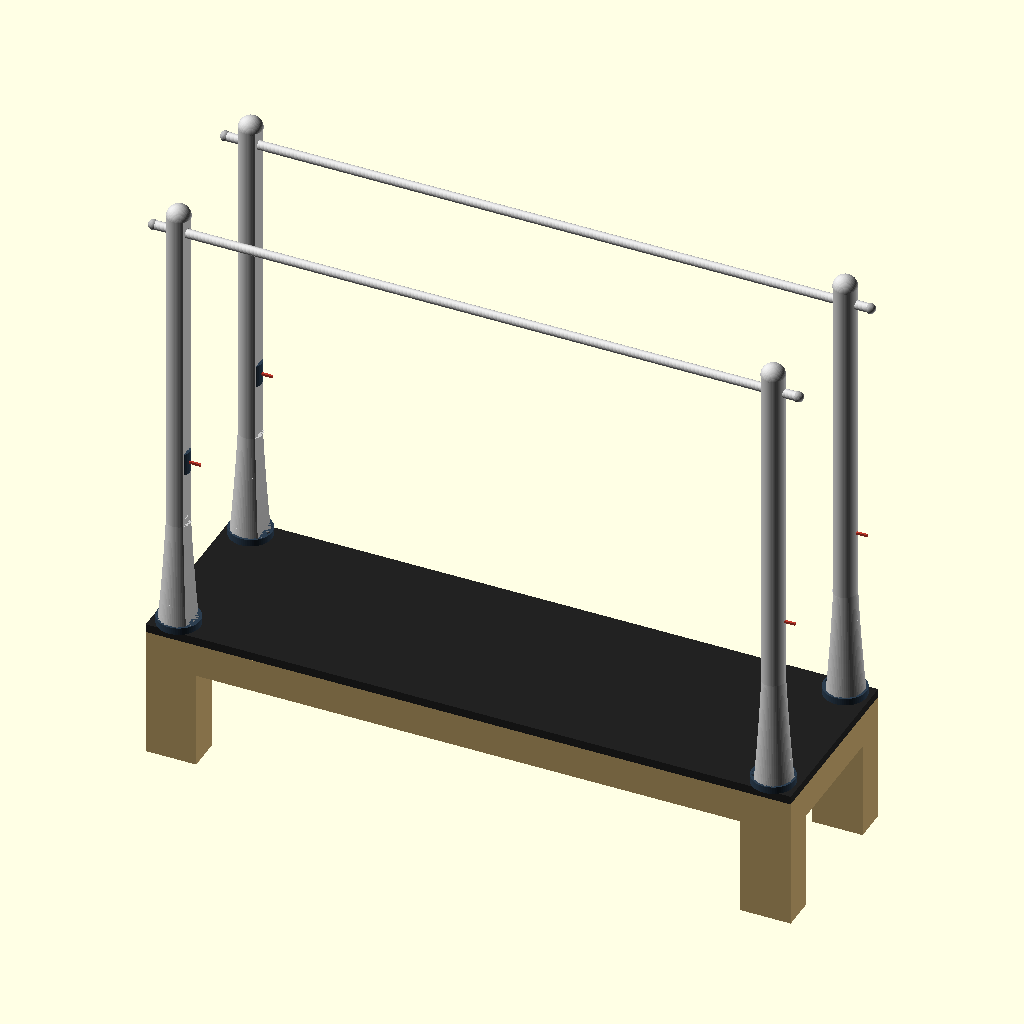
Cell 1: the model at its default parameters.
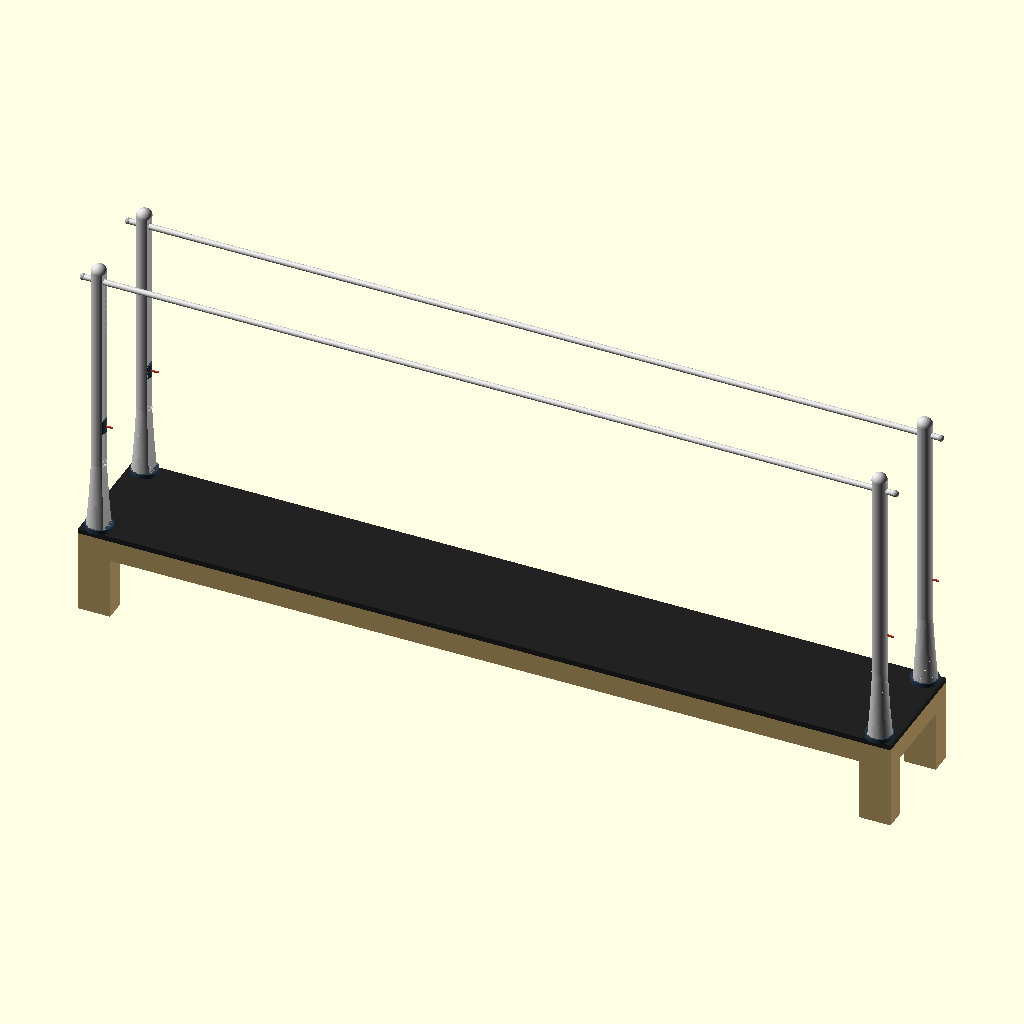
Cell 2: the same model with bed_l = 4600.
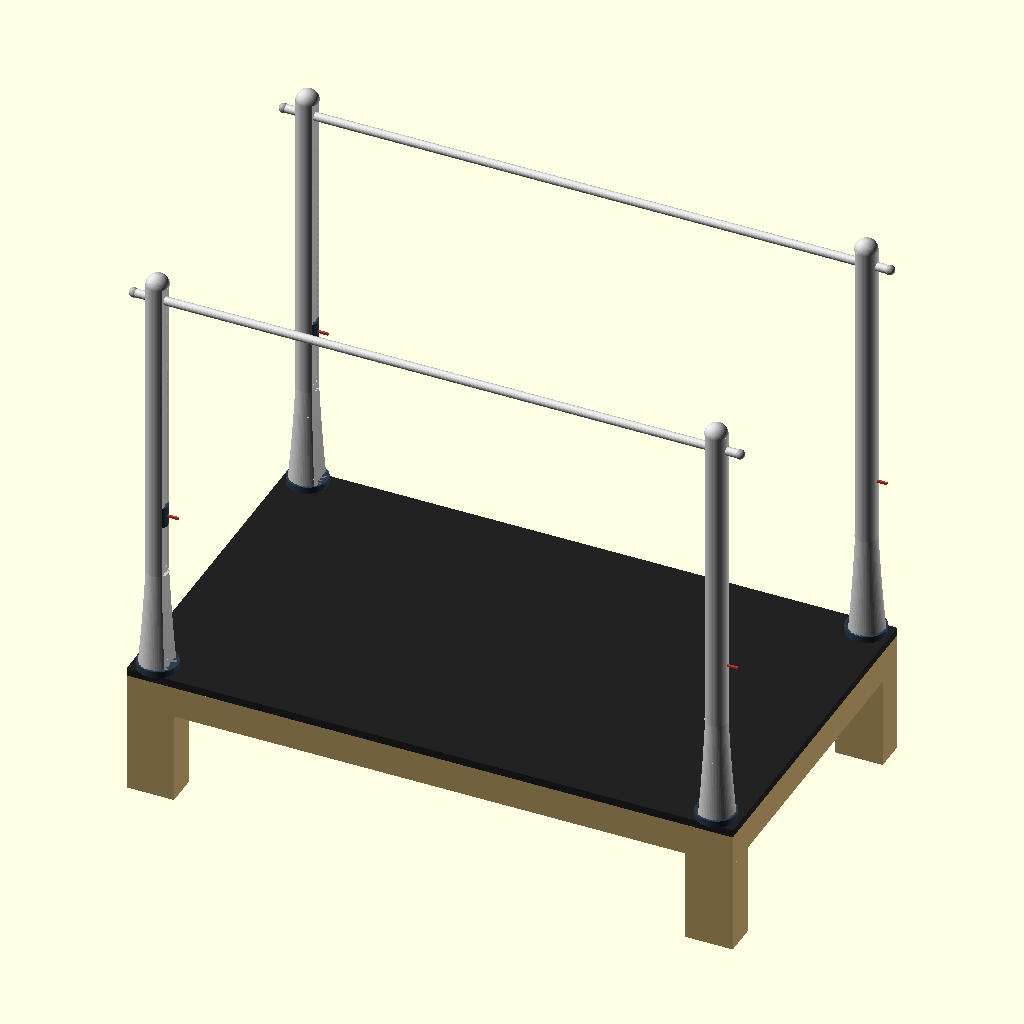
Cell 3: the same model with bed_w = 1340.
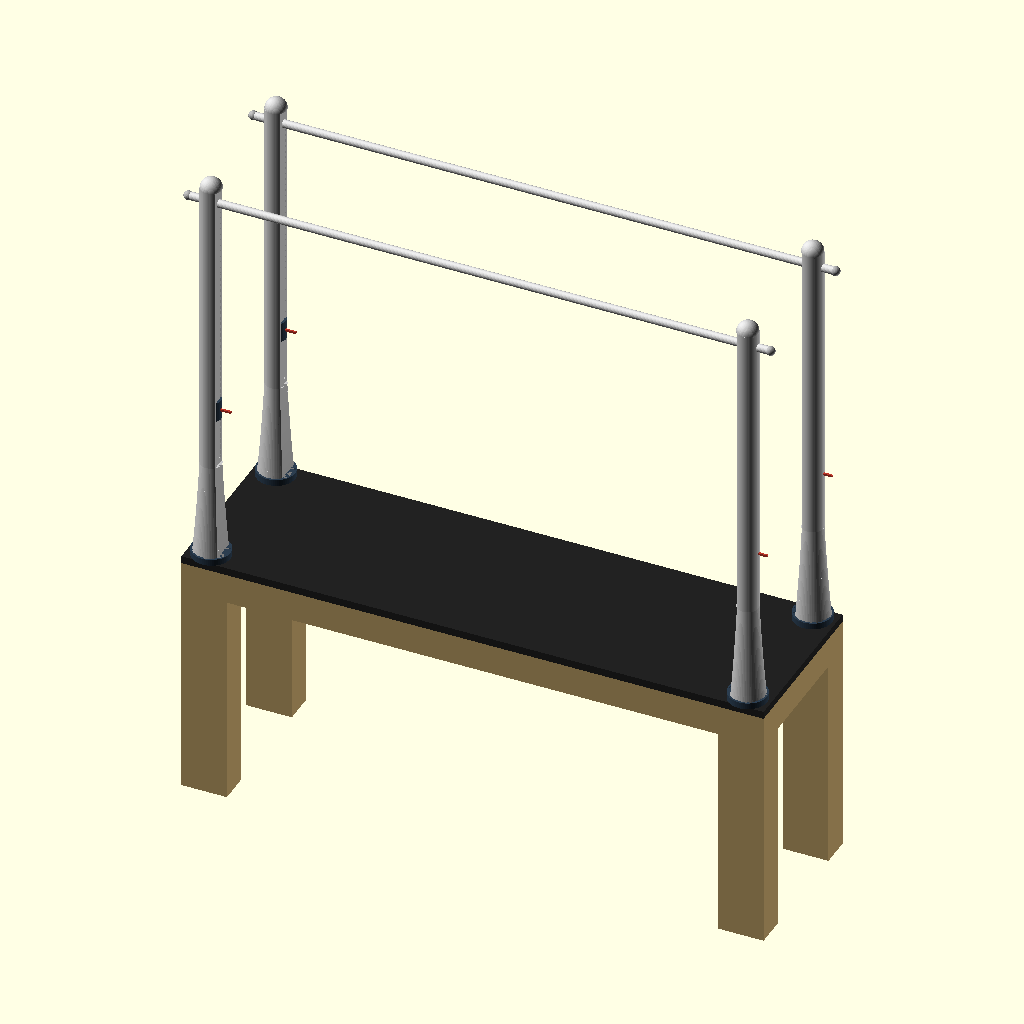
Cell 4: the same model with bed_h = 1000.
All cells are drawn from the same view direction (rotation 55°, 0°, 25°, orthographic, colour scheme Cornfield), but the view is re-fitted for each cell, so position and scale can differ between cells as well as the parameter.
Source of the model, pilates-reformer/PR-01-base/PR-01-base-v6.scad:
// PR-01-base-v6.scad
// Janis Product Design — Pilates Reformer with Full Tower
// Version: v6
// Date: 2026-06-30
// Focus: Frame structure + joints only. No slider, no spring, no strap.
// Rules: rules-pr.md, rules-dimensions.md, .claude/rules-codes.md
// Changes from v5 (pole taper spec redo per Janis direct instruction):
//   - pole_body() taper redefined by FLAT-FACE WIDTH, not diameter: flat_w_base=100mm
//     at z=0, tapers to flat_w_top=60mm by z=transition_h(400mm) — "horn" curve
//     (fast taper near base, flattening out approaching the top width), modeled as
//     an 8-segment hull loft using a logarithmic width function (smooth, not a hard
//     cone). From transition_h to pole_h, flat width holds constant at 60mm.
//   - Round portion of the D now scales off flat width via pole_r_from_flat() —
//     same circular relationship used previously (r = flat_w / (2*sqrt(1-0.7^2)))
//   - r_base ~70mm, r_top ~42mm (was r_base=23mm, r_top_taper=18mm in v5 — v5 used
//     diameter directly as a much smaller stand-in; this version is the actual spec)
//   - Bore (33mm = grip_od+1) re-verified against r_top=42mm: cut plane at
//     x=0.7*42=29.4mm, bore radius 16.5mm → min wall ~12.9mm — adequate (rules-dimensions.md
//     global min clearance is 2mm)
//   - bore_z, tooth_zone_z0/z1 repositioned to clear the wider/differently-shaped taper
//   - pole_base_bushing() resized off new (larger) r_base instead of old pole_base_d
//   - pole_top_collar() remains removed (per v5); bar passes through bore at pole top

// ── Global ────────────────────────────────────────────────────────────
e           = 0.01;   // epsilon — z-fight prevention
$fn         = 32;     // default resolution (use 64 for final render)

// ── Bed dimensions ────────────────────────────────────────────────────
bed_l       = 2300;   // total bed length (longitudinal) — PENDING Janis confirm
bed_w       = 670;    // total bed width — PENDING Janis confirm
bed_h       = 500;    // floor to top of bed surface — PENDING Janis confirm
leg_w       = 180;    // bed leg width — increased 50% for structural proportion
leg_t       = 120;    // bed leg depth — increased 50% for structural proportion
frame_rail_t = 60;    // bed rail thickness (wood) — PENDING
frame_rail_h = 120;   // bed rail height — PENDING

// ── Pole dimensions ───────────────────────────────────────────────────
pole_od     = 48;     // pole outer diameter — PENDING Janis lock
pole_wall   = 3;      // pole wall thickness (hollow tube)
pole_id     = pole_od - 2*pole_wall;
pole_h      = 1600;   // exposed pole height above bed surface — PENDING
socket_depth = 150;   // how deep socket inserts into bed leg — PENDING
total_pole_l = pole_h + socket_depth;

// ── Pole D-profile shape (single continuous piece — base to top) ──────
// Taper defined by FLAT-FACE WIDTH (per Janis spec) — round portion derives from it.
flat_w_base   = 100;          // flat-face width at base (z=0)
flat_w_top    = 60;           // flat-face width from transition_h to pole_h (constant)
transition_h  = 400;          // taper zone height — horn curve from base to top width
taper_steps   = 8;            // hull-loft segment count — moderate, avoids lattice artifact
function pole_r_from_flat(fw) = fw / (2 * sqrt(1 - pow(0.7, 2))); // r ≈ fw * 0.70013
r_base        = pole_r_from_flat(flat_w_base);   // ~70.0mm
r_top         = pole_r_from_flat(flat_w_top);    // ~42.0mm
// Horn curve: fast taper near base, flattening out near top — logarithmic blend
function pole_flat_w(z) = flat_w_top + (flat_w_base - flat_w_top)
                            * (1 - ln(1 + z / transition_h) / ln(2));
tooth_zone_z0 = transition_h + 20;  // tooth (rack) zone start — clear of taper
tooth_zone_z1 = pole_h - 90;        // tooth zone end — clear of bore/dome zone
tooth_depth   = 3;                  // groove recess depth — placeholder, no teeth yet
bore_z        = pole_h - 60;        // bar insert hole — near top, clear of dome cap (r_top)
bushing_od    = 2 * r_base + 12;    // base bushing outer diameter — scales off new r_base
bushing_h     = 25;                 // base bushing height

// ── Grip bar (crossbar) ───────────────────────────────────────────────
grip_od     = 32;     // OWNER-LOCKED — do not change without Janis approval
grip_l      = bed_l;  // crossbar length = bed length (X-axis) = 2300mm
grip_offset = 0;      // lateral offset from pole centerline — TBD

// ── Clamp ─────────────────────────────────────────────────────────────
clamp_h     = 80;     // mid clamp body height
clamp_od    = pole_od + 30; // clamp outer diameter
lever_l     = 40;     // lock lever length

// ── Fold joint ────────────────────────────────────────────────────────
fold_z      = bed_h;  // fold hinge height = bed surface height
cone_base_d = 120;    // fold cone base diameter — PENDING
cone_top_d  = pole_od + 10; // cone top diameter (accepts pole)
cone_h      = 80;     // cone height
fold_angle  = 0;      // 0 = upright, 90 = folded flat on bed

// ── Debug toggles ─────────────────────────────────────────────────────
show_bed          = true;
show_poles        = true;
show_crossbars    = true;
show_mid_clamps   = true;
show_base_sockets = true;
show_base_bushings = true;
show_fold_joints  = false;  // foldable variant — off by default in Classic Std

// ── Derived ───────────────────────────────────────────────────────────
surface_t   = 30;                         // bed surface platform thickness
socket_od   = pole_od + 14;              // socket body outer diameter
socket_bore = pole_od + 0.5;            // bore clearance — M-PR-1: never exact pole_od
bore_d      = grip_od + 1;              // 33mm — bar insert hole clearance (0.5mm/side)

// Pole corner X positions — [front-left, front-right, rear-left, rear-right]
// Spans 0 to bed_l along X — confirms bed length is X-axis
pole_cx = [leg_w/2, bed_l - leg_w/2, leg_w/2, bed_l - leg_w/2];
// Pole corner Y positions — spans 0 to bed_w along Y
pole_cy = [leg_t/2, leg_t/2, bed_w - leg_t/2, bed_w - leg_t/2];

// Crossbar Y positions — front row at pole_cy[0], rear row at pole_cy[2]
// Crossbars run X-axis (longitudinal = bed length direction)
xbar_y_front = pole_cy[0];   // 60mm — front pole row Y position
xbar_y_rear  = pole_cy[2];   // 610mm — rear pole row Y position

// Mid-clamp Z — 40% up exposed pole height (placeholder; adjustable in v4+)
clamp_mid_z  = bed_h + pole_h * 0.4;   // 1140mm

// Crossbar Z — passes through the bar insert hole drilled in the pole top (no separate collar)
xbar_z = bed_h + bore_z;               // 2036mm

// ═════════════════════════════════════════════════════════════════════
// MODULES — BED
// ═════════════════════════════════════════════════════════════════════

module bed_frame() {
    // Wood box frame: 4 corner legs + longitudinal rails + end crossmembers
    color("#C8A96E", 1.0) {
        for (i = [0:3]) {
            translate([pole_cx[i] - leg_w/2, pole_cy[i] - leg_t/2, 0])
                cube([leg_w, leg_t, bed_h - surface_t]);
        }
        // longitudinal rails — front and rear
        translate([0, 0, bed_h - surface_t - frame_rail_h])
            cube([bed_l, frame_rail_t, frame_rail_h]);
        translate([0, bed_w - frame_rail_t, bed_h - surface_t - frame_rail_h])
            cube([bed_l, frame_rail_t, frame_rail_h]);
        // end crossmembers — foot end and head end
        translate([0, 0, bed_h - surface_t - frame_rail_h])
            cube([frame_rail_t, bed_w, frame_rail_h]);
        translate([bed_l - frame_rail_t, 0, bed_h - surface_t - frame_rail_h])
            cube([frame_rail_t, bed_w, frame_rail_h]);
    }
}

module bed_surface() {
    // Platform top — dark leather placeholder
    color("#222222", 1.0)
        translate([0, 0, bed_h - surface_t])
            cube([bed_l, bed_w, surface_t]);
}

// ═════════════════════════════════════════════════════════════════════
// MODULES — POLE COMPONENTS
// ═════════════════════════════════════════════════════════════════════

module pole_base_socket(cx, cy) {
    // Metal collar pressed into drilled hole in bed leg — stub cylinder
    // Contact receipt: socket Z: bed_h-socket_depth to bed_h — gap to any face >= 2mm (M-2)
    color("#888888", 1.0)
        translate([cx, cy, bed_h - socket_depth])
            cylinder(h = socket_depth, d = socket_od);
}

// D-shaped cross-section: flat face normal along X (flat plane lies in Y-Z plane)
// dir = +1 cuts material on +X side (flat faces +X); dir = -1 cuts -X side (flat faces -X)
module pole_d_section(r, h, dir) {
    cut_x0 = dir > 0 ? 0.7 * r : -(r + 1);
    difference() {
        cylinder(h = h, r = r, $fn = 64);
        translate([cut_x0, -r - 1, -e]) cube([0.3 * r + 1, r * 2 + 2, h + 2 * e]);
    }
}

// Horn-curve taper loft: flat_w_base at z=0 → flat_w_top at z=transition_h, smooth
// logarithmic curve (fast taper near base, flattening near top) via stepped hull segments.
module pole_taper_loft(dir, steps) {
    for (i = [0 : steps - 1]) {
        z0 = transition_h * i / steps;
        z1 = transition_h * (i + 1) / steps;
        hull() {
            translate([0, 0, z0]) pole_d_section(pole_r_from_flat(pole_flat_w(z0)), e, dir);
            translate([0, 0, z1]) pole_d_section(pole_r_from_flat(pole_flat_w(z1)), e, dir);
        }
    }
}

// Continuous solid: horn-curve taper (0-transition_h) + constant-width top zone — no seams
module pole_solid(dir) {
    pole_taper_loft(dir, taper_steps);
    translate([0, 0, transition_h])
        pole_d_section(r_top, pole_h - transition_h, dir);
}

// Very top — rounded/domed, not flat cut. Overlaps body by e for manifold-safe union.
module pole_top_dome() {
    translate([0, 0, pole_h - e])
        intersection() {
            sphere(r = r_top, $fn = 64);
            translate([-r_top, -r_top, 0])
                cube([r_top * 2, r_top * 2, r_top]);
        }
}

// Bar insert hole — bore axis along X (longitudinal), crossbar passes through here
// Wall-thickness check: at bore_z, flat width = flat_w_top(60mm) -> r_top(~42mm),
// cut plane at x=0.7*r_top=29.4mm, bore radius=16.5mm -> min wall ~12.9mm (>> 2mm min, R-002)
module pole_bore_cut() {
    translate([0, 0, bore_z])
        rotate([0, 90, 0])
            cylinder(h = 2 * r_base + 4, d = bore_d, center = true);
}

// Tooth zone (rack gear mounting strip) — shallow recess on flat face, placeholder only
module pole_tooth_groove_cut(dir) {
    groove_w = flat_w_top * 0.6;
    groove_h = tooth_zone_z1 - tooth_zone_z0;
    cut_x0   = dir > 0 ? 0.7 * r_top - tooth_depth : -0.7 * r_top - e;
    translate([cut_x0, -groove_w / 2, tooth_zone_z0])
        cube([tooth_depth + e, groove_w, groove_h]);
}

module pole_body(cx, cy) {
    // Single continuous D-profile: blocky base → smooth taper → narrowing rounded top.
    // Pole top itself is the collar — bar insert hole replaces the old top_collar module.
    // dir: front pole flat faces +X (rear); rear pole flat faces -X (front) — see rules-pr.md
    dir = (cx < bed_l / 2) ? 1 : -1;
    color("#CCCCCC", 1.0)
        translate([cx, cy, bed_h])
            difference() {
                union() {
                    pole_solid(dir);
                    pole_top_dome();
                }
                pole_tooth_groove_cut(dir);
                pole_bore_cut();
            }
}

module pole_base_bushing(cx, cy) {
    // Small separate bushing at wood/pole interface — ring around pole base, flush on leg top
    // Bore clearance keeps it a separate contact-touching part, not an overlapping solid (M-2)
    color("#2C3E50", 1.0)
        translate([cx, cy, bed_h])
            difference() {
                cylinder(h = bushing_h, d = bushing_od, $fn = 64);
                translate([0, 0, -e])
                    cylinder(h = bushing_h + 2 * e, d = 2 * r_base + 1, $fn = 64);
            }
}

module pole_mid_clamp(cx, cy) {
    // Adjustable collar clamp at clamp_mid_z — stub cylinder + lever accent
    color("#2C3E50", 1.0)
        translate([cx, cy, clamp_mid_z - clamp_h/2])
            cylinder(h = clamp_h, d = clamp_od);
    // Contact receipt: lever inner edge overlaps 4mm into body ✓
    color("#C0392B", 1.0)
        translate([cx + clamp_od/2 - 4, cy - 4, clamp_mid_z - 4])
            cube([lever_l + 4, 8, 8]);
}

// ═════════════════════════════════════════════════════════════════════
// MODULES — CROSSBAR (X-axis: longitudinal along bed length)
// ═════════════════════════════════════════════════════════════════════

module crossbar_body(y_pos) {
    // X-axis grip bar — passes through the bar insert hole in each pole at xbar_z
    // Contact receipt: starts x=0, runs to x=grip_l=2300mm, at y=y_pos, z=xbar_z ✓
    color("#DDDDDD", 1.0)
        translate([0, y_pos, xbar_z])
            rotate([0, 90, 0])
                cylinder(h = grip_l, d = grip_od);
}

module crossbar_end_cap(x_pos, y_pos) {
    // Decorative + safety end cap — sphere overlaps bar end for union volume
    color("#AAAAAA", 1.0)
        translate([x_pos, y_pos, xbar_z])
            sphere(d = grip_od + 4);
}

// ═════════════════════════════════════════════════════════════════════
// MODULES — FOLD JOINT (foldable variant — show_fold_joints = false)
// ═════════════════════════════════════════════════════════════════════

module fold_cone_base(cx, cy) {
    color("#555555", 1.0)
        translate([cx, cy, bed_h])
            cylinder(h = cone_h, d1 = cone_base_d, d2 = cone_top_d);
}

module fold_u_bracket(cx, cy) {
    // Contact receipt: bracket base at bed_h + cone_h - e, overlaps cone by e ✓
    bracket_h = 60;
    color("#888888", 1.0)
        translate([cx - 20, cy - 10, bed_h + cone_h - e])
            cube([40, 20, bracket_h]);
}

module fold_hinge(cx, cy) {
    // Contact receipt: hinge at Z=bed_h+cone_h+30 (inside bracket range) ✓
    color("#AAAAAA", 1.0)
        translate([cx, cy, bed_h + cone_h + 30])
            rotate([90, 0, 0])
                cylinder(h = 60, d = 20, center = true);
}

module pole_fold_joint(cx, cy) {
    fold_cone_base(cx, cy);
    fold_u_bracket(cx, cy);
    fold_hinge(cx, cy);
}

// ═════════════════════════════════════════════════════════════════════
// SUB-ASSEMBLIES
// ═════════════════════════════════════════════════════════════════════

module bed_assembly() {
    if (show_bed) {
        bed_frame();
        bed_surface();
    }
}

module pole_assembly(i) {
    // One pole corner — called 4x from pr01_assembly
    cx = pole_cx[i];
    cy = pole_cy[i];
    if (show_base_sockets)  pole_base_socket(cx, cy);
    if (show_base_bushings) pole_base_bushing(cx, cy);
    if (show_poles)         pole_body(cx, cy);
    if (show_mid_clamps)    pole_mid_clamp(cx, cy);
    if (show_fold_joints)   pole_fold_joint(cx, cy);
}

module crossbar_assembly() {
    if (show_crossbars) {
        // Two X-axis bars — front row (y=xbar_y_front) and rear row (y=xbar_y_rear)
        crossbar_body(xbar_y_front);
        crossbar_body(xbar_y_rear);
        // End caps — 2 bars × 2 ends = 4 caps (x=0 and x=grip_l at each Y row)
        crossbar_end_cap(0,      xbar_y_front);
        crossbar_end_cap(grip_l, xbar_y_front);
        crossbar_end_cap(0,      xbar_y_rear);
        crossbar_end_cap(grip_l, xbar_y_rear);
    }
}

// ═════════════════════════════════════════════════════════════════════
// FULL ASSEMBLY
// ═════════════════════════════════════════════════════════════════════

module pr01_assembly() {
    bed_assembly();
    for (i = [0:3]) pole_assembly(i);
    crossbar_assembly();
}

// ── RENDER ────────────────────────────────────────────────────────────
pr01_assembly();
Customizer parameters (derived from the source; name, type, default, range or options):
e: number, default 0.01
bed_l: number, default 2300
bed_w: number, default 670
bed_h: number, default 500
leg_w: number, default 180
leg_t: number, default 120
frame_rail_t: number, default 60
frame_rail_h: number, default 120
pole_od: number, default 48
pole_wall: number, default 3
pole_h: number, default 1600
socket_depth: number, default 150
flat_w_base: number, default 100
flat_w_top: number, default 60
transition_h: number, default 400
taper_steps: number, default 8
